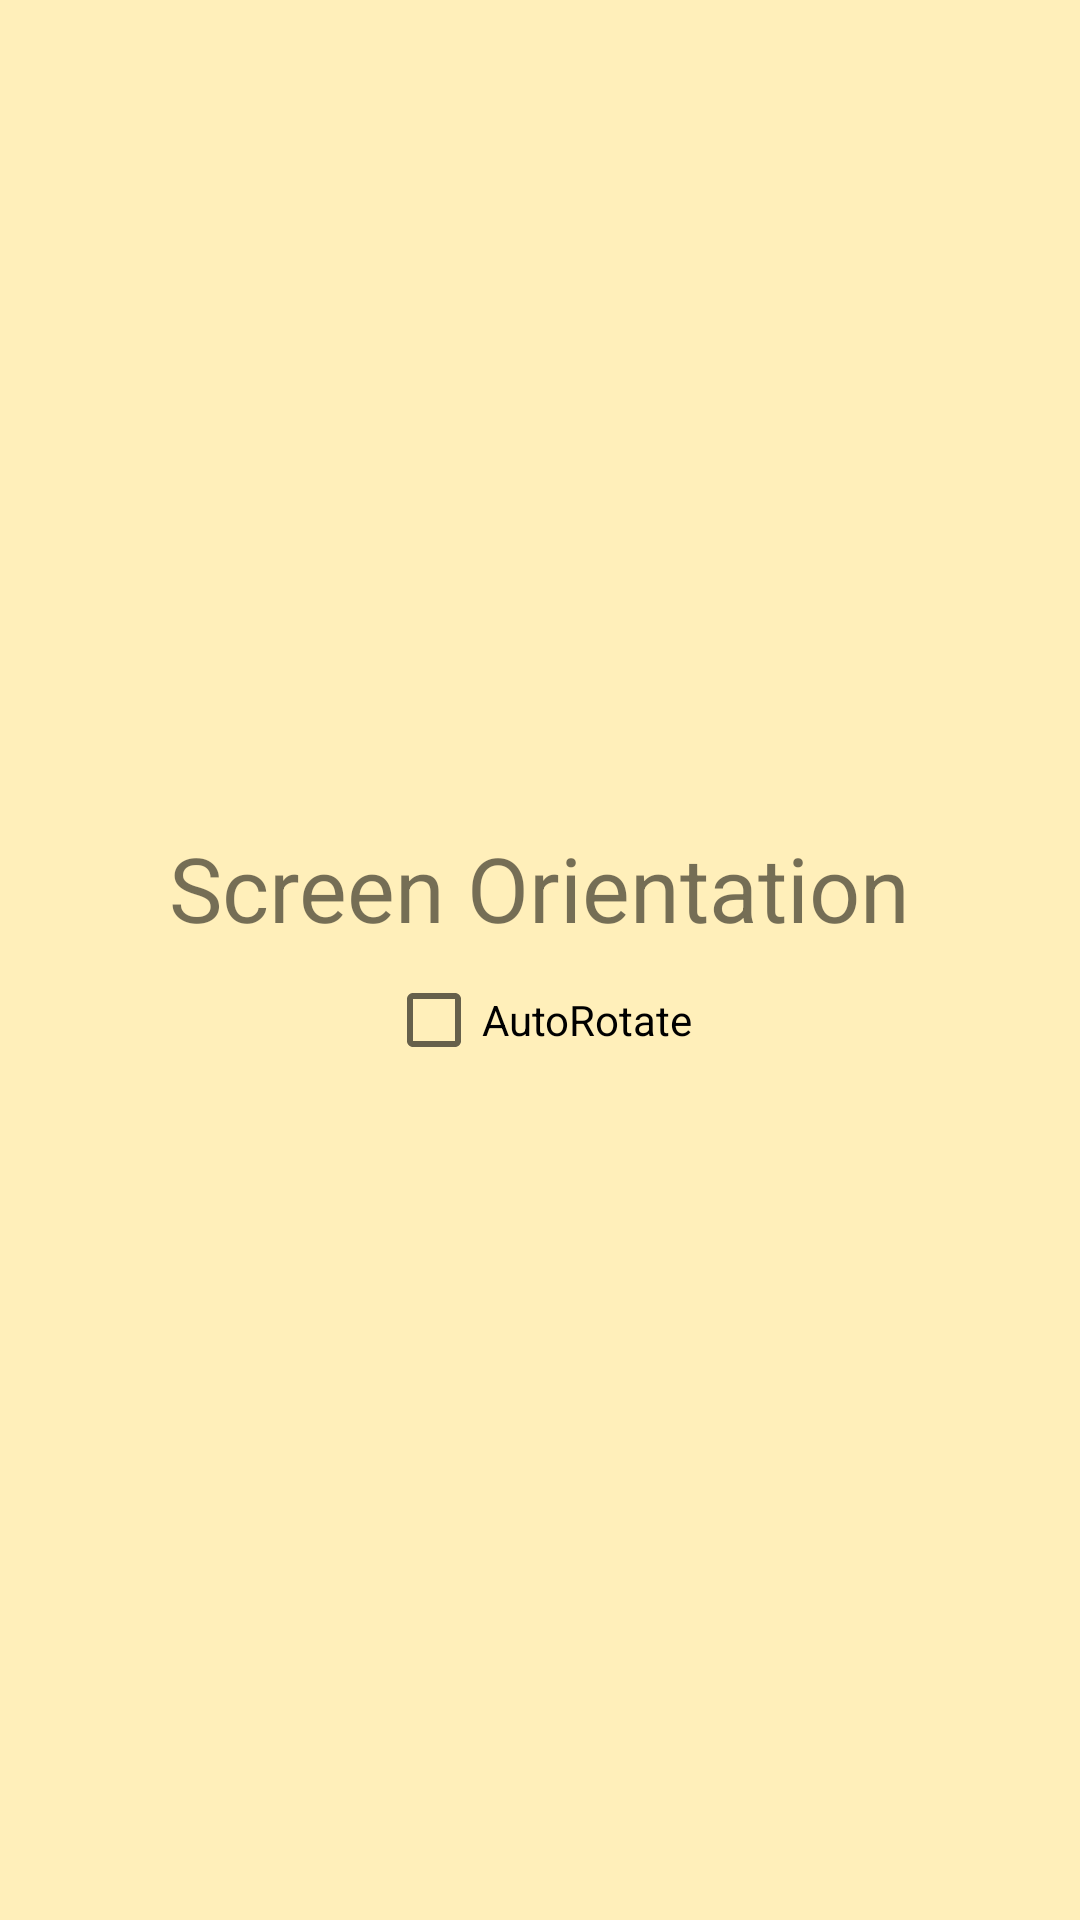

Reconstruct the res/layout file that produces this screen, plus the resources it refers to.
<!-- AndroidManifest.xml: application theme Theme.Display_Settings -->
<!-- res/layout/activity_screen_orientation.xml -->
<?xml version="1.0" encoding="utf-8"?>
<LinearLayout xmlns:android="http://schemas.android.com/apk/res/android"
    xmlns:app="http://schemas.android.com/apk/res-auto"
    xmlns:tools="http://schemas.android.com/tools"
    android:layout_width="match_parent"
    android:layout_height="match_parent"
    android:orientation="vertical"
    android:gravity="center"
    android:background="@color/background"
    tools:context=".ScreenOrientationActivity">

    <TextView
        android:layout_width="wrap_content"
        android:layout_height="wrap_content"
        android:text="Screen Orientation"
        android:textSize="30sp"
        />
    <CheckBox
        android:layout_width="wrap_content"
        android:layout_height="wrap_content"
        android:id="@+id/checkbox"
        android:text="AutoRotate"
        />
</LinearLayout>
<!-- resources referenced by this layout -->
<resources>
  <color name="background">#FFEFBA</color>
  <style name="Theme.Display_Settings" parent="Theme.MaterialComponents.DayNight.DarkActionBar">
          
          <item name="colorPrimary">@color/purple_500</item>
          <item name="colorPrimaryVariant">@color/purple_700</item>
          <item name="colorOnPrimary">@color/white</item>
          
          <item name="colorSecondary">@color/teal_200</item>
          <item name="colorSecondaryVariant">@color/teal_700</item>
          <item name="colorOnSecondary">@color/black</item>
          
          <item name="android:statusBarColor" tools:targetApi="l">?attr/colorPrimaryVariant</item>
          
      </style>
  <color name="purple_500">#FF6200EE</color>
  <color name="purple_700">#FF3700B3</color>
  <color name="white">#FFFFFFFF</color>
  <color name="teal_200">#FF03DAC5</color>
  <color name="teal_700">#FF018786</color>
  <color name="black">#FF000000</color>
</resources>
